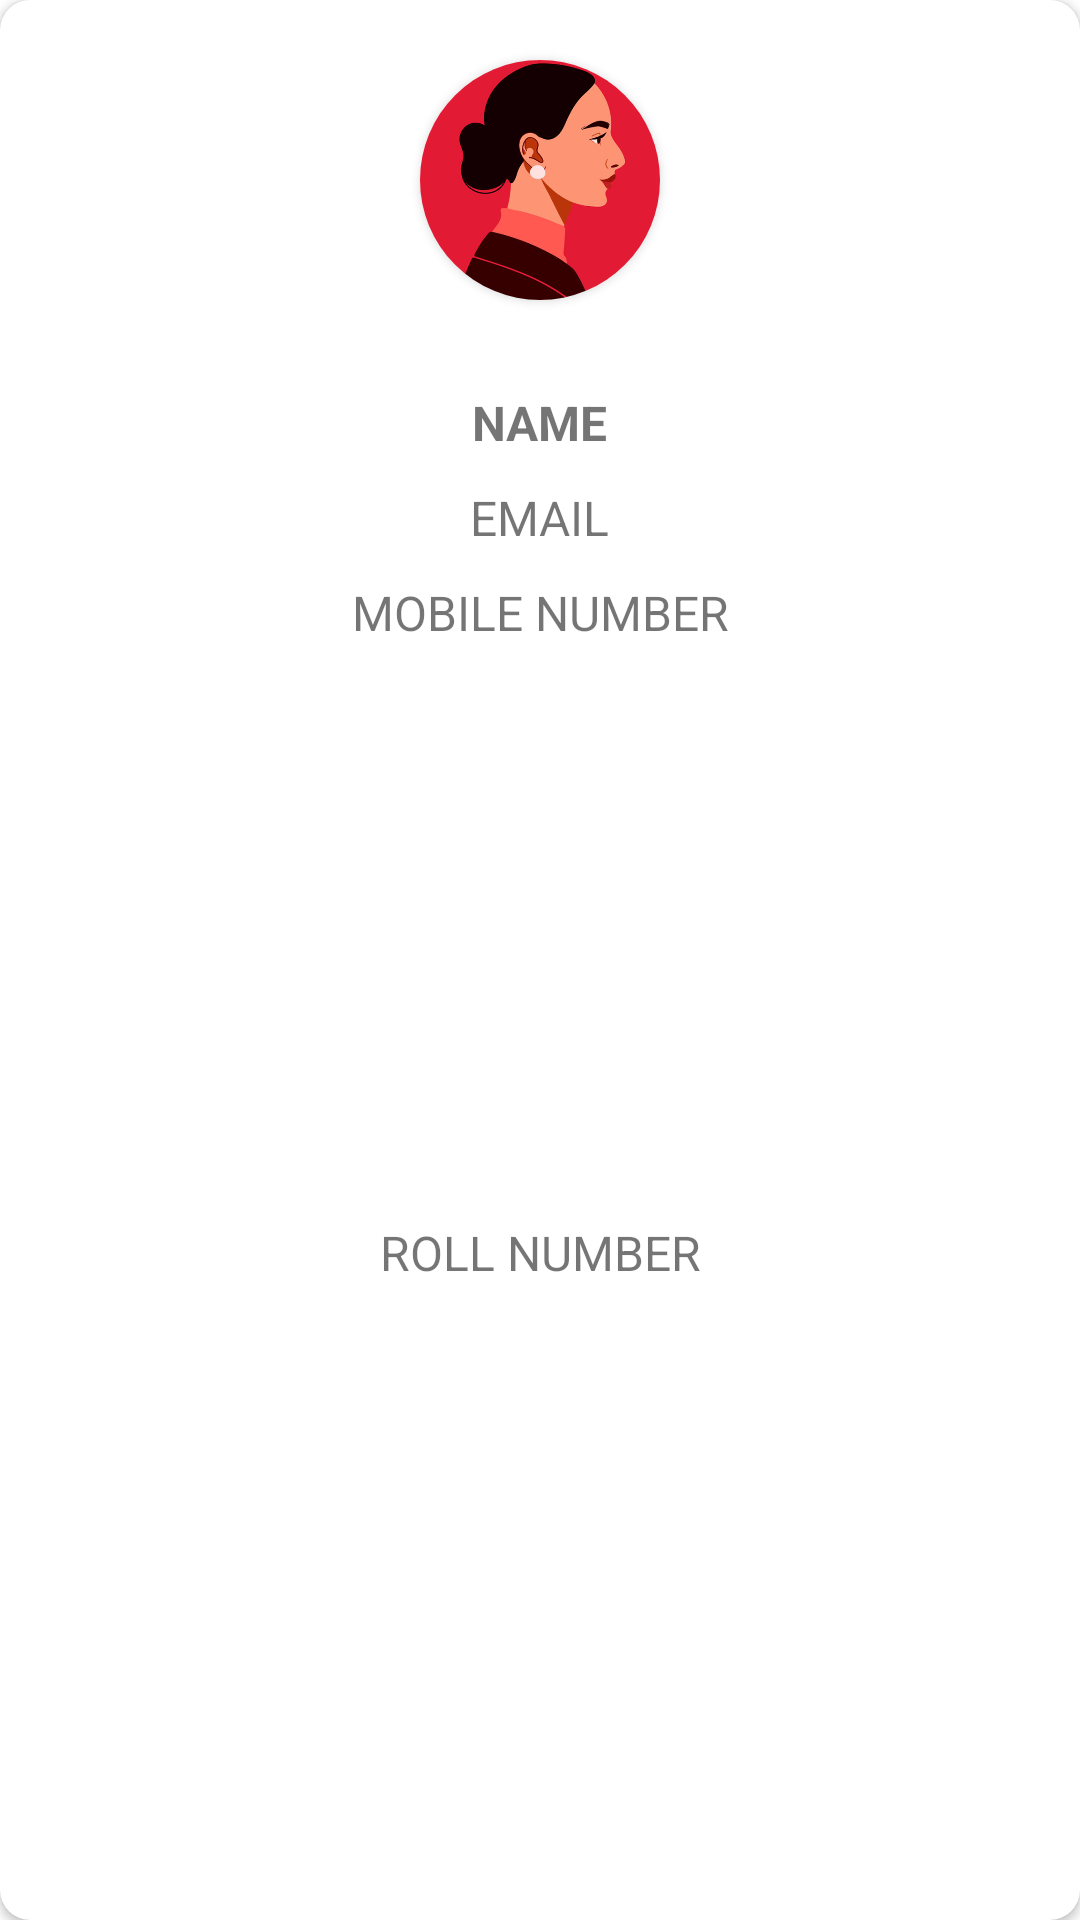

Write the Android layout XML for this screen, with the resource values it uses.
<!-- AndroidManifest.xml: application theme Theme.BloodBlank -->
<!-- res/layout/developer_info_female.xml -->
<?xml version="1.0" encoding="utf-8"?>
<androidx.cardview.widget.CardView xmlns:android="http://schemas.android.com/apk/res/android"
    xmlns:app="http://schemas.android.com/apk/res-auto"
    android:layout_width="wrap_content"
    android:layout_height="wrap_content"
    app:cardBackgroundColor="#FFFFFF"
    app:cardCornerRadius="10dp">

    <androidx.constraintlayout.widget.ConstraintLayout
        android:layout_width="match_parent"
        android:layout_height="match_parent">

        <androidx.cardview.widget.CardView
            android:id="@+id/profilePhotoCardView"
            android:layout_width="80dp"
            android:layout_height="80dp"
            android:layout_marginHorizontal="30dp"
            android:layout_marginTop="20dp"
            app:cardCornerRadius="40dp"
            app:layout_constraintEnd_toEndOf="parent"
            app:layout_constraintStart_toStartOf="parent"
            app:layout_constraintTop_toTopOf="parent">

            <ImageView
                android:layout_width="match_parent"
                android:layout_height="match_parent"
                android:background="@drawable/female" />

        </androidx.cardview.widget.CardView>

        <TextView
            android:id="@+id/developerNameTextView"
            android:layout_width="wrap_content"
            android:layout_height="wrap_content"
            android:layout_marginHorizontal="30dp"
            android:layout_marginTop="30dp"
            android:text="@string/name"
            android:textStyle="bold"
            android:textSize="16sp"
            app:layout_constraintEnd_toEndOf="parent"
            app:layout_constraintStart_toStartOf="parent"
            app:layout_constraintTop_toBottomOf="@id/profilePhotoCardView" />


        <TextView
            android:id="@+id/developerEmailTextView"
            android:layout_width="wrap_content"
            android:layout_height="wrap_content"
            android:layout_marginHorizontal="30dp"
            android:layout_marginTop="10dp"
            android:text="@string/email"
            android:textSize="16sp"
            app:layout_constraintEnd_toEndOf="parent"
            app:layout_constraintStart_toStartOf="parent"
            app:layout_constraintTop_toBottomOf="@id/developerNameTextView" />

        <TextView
            android:id="@+id/developerPhoneNumberEmailTextView"
            android:layout_width="wrap_content"
            android:layout_height="wrap_content"
            android:layout_marginHorizontal="30dp"
            android:layout_marginTop="10dp"
            android:text="@string/mobile_number"
            android:textSize="16sp"
            app:layout_constraintEnd_toEndOf="parent"
            app:layout_constraintStart_toStartOf="parent"
            app:layout_constraintTop_toBottomOf="@id/developerEmailTextView" />

        <TextView
            android:id="@+id/developerRollNumberEmailTextView"
            android:layout_width="wrap_content"
            android:layout_height="wrap_content"
            android:layout_marginHorizontal="30dp"
            android:layout_marginTop="10dp"
            android:layout_marginBottom="30dp"
            android:text="ROLL NUMBER"
            android:textSize="16sp"
            app:layout_constraintBottom_toBottomOf="parent"
            app:layout_constraintEnd_toEndOf="parent"
            app:layout_constraintStart_toStartOf="parent"
            app:layout_constraintTop_toBottomOf="@id/developerPhoneNumberEmailTextView" />

    </androidx.constraintlayout.widget.ConstraintLayout>
</androidx.cardview.widget.CardView>
<!-- resources referenced by this layout -->
<resources>
  <!-- drawable female: png bitmap (drawable-v24, 94234 bytes) -->
  <string name="email">EMAIL</string>
  <string name="mobile_number">MOBILE NUMBER</string>
  <string name="name">NAME</string>
  <style name="Theme.BloodBlank" parent="Theme.MaterialComponents.DayNight.DarkActionBar">
          
          <item name="colorPrimary">#FF1313</item>
          <item name="colorPrimaryVariant">#FF2727</item>
          <item name="colorOnPrimary">#FF3737</item>
          
          <item name="colorSecondary">@color/teal_200</item>
          <item name="colorSecondaryVariant">@color/teal_700</item>
          <item name="colorOnSecondary">@color/black</item>
          
          <item name="android:statusBarColor" tools:targetApi="l">?attr/colorPrimaryVariant</item>
          
      </style>
  <color name="teal_200">#FF03DAC5</color>
  <color name="teal_700">#FF018786</color>
  <color name="black">#FF000000</color>
</resources>
